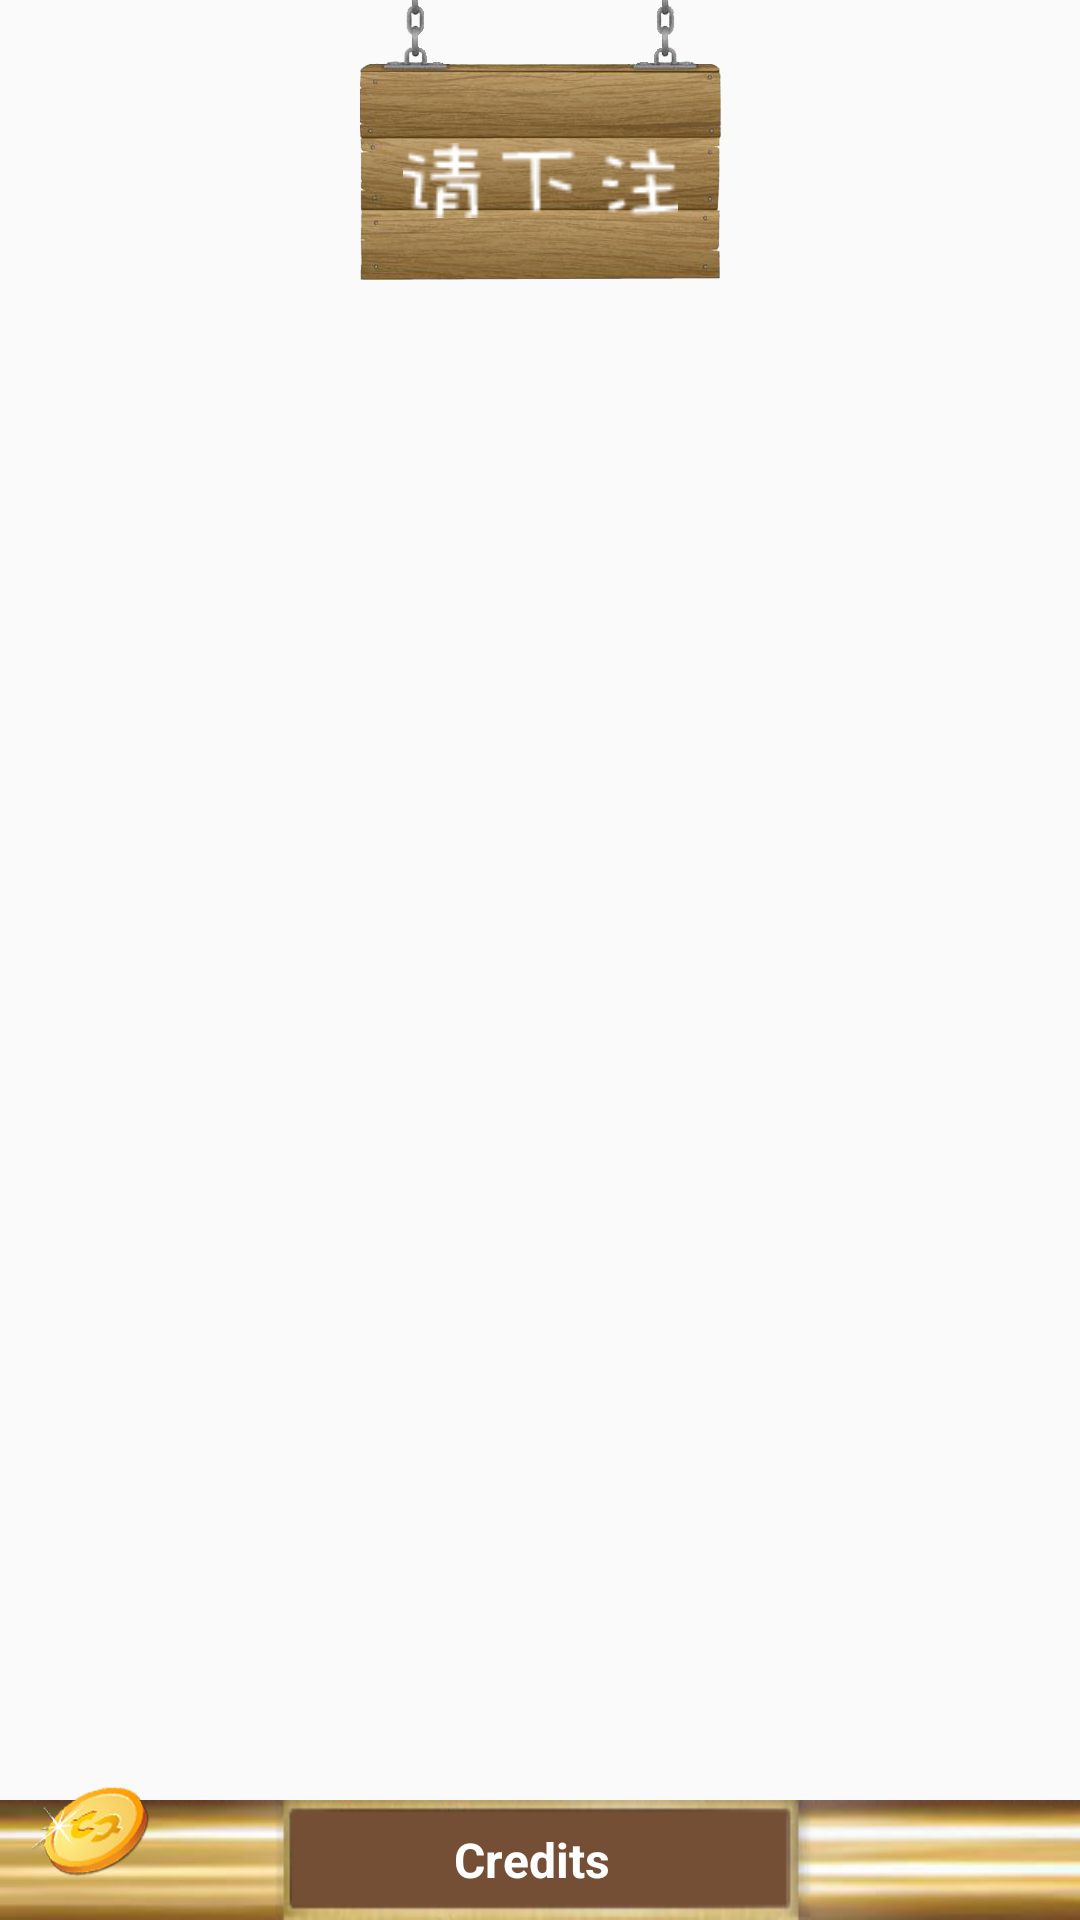

Layout XML and referenced resources for this Android screen:
<!-- AndroidManifest.xml: application theme AppTheme -->
<!-- res/layout/information_layout.xml -->
<?xml version="1.0" encoding="utf-8"?>
<RelativeLayout xmlns:android="http://schemas.android.com/apk/res/android"
    android:layout_width="match_parent"
    android:layout_height="match_parent"
    android:orientation="vertical">

    <FrameLayout
        android:id="@+id/topAlertLayout"
        android:layout_width="wrap_content"
        android:layout_height="wrap_content"
        android:layout_centerHorizontal="true"
        android:background="@drawable/alert_bg"
        android:gravity="center_horizontal">

        <ImageView
            android:id="@+id/topAlertTextView"
            android:layout_width="match_parent"
            android:layout_height="25dp"
            android:layout_gravity="center"
            android:src="@drawable/bet_please"
            android:layout_marginTop="10dp"/>
    </FrameLayout>

    <LinearLayout
        android:layout_width="match_parent"
        android:layout_height="@dimen/information_bottom_height"
        android:layout_alignParentBottom="true"
        android:background="@drawable/information_bottom_bg"
        android:gravity="center">

        <TextView
            android:id="@+id/scoreViewHint"
            android:layout_width="wrap_content"
            android:layout_height="wrap_content"
            android:text="@string/current_score_hint"
            android:textSize="16sp"
            android:textColor="#FFFFFF"
            android:textStyle="bold"/>

        <TextView
            android:id="@+id/scoreView"
            android:layout_width="wrap_content"
            android:layout_height="wrap_content"
            android:layout_marginLeft="5dp"
            android:textSize="18sp"
            android:textStyle="bold"
            android:textColor="#FFFFFF"/>
    </LinearLayout>


    <LinearLayout
        android:id="@+id/betLayout"
        android:layout_width="wrap_content"
        android:layout_height="wrap_content"
        android:layout_alignParentBottom="true"
        android:layout_marginLeft="10dp"
        android:gravity="center_vertical"
        android:paddingBottom="10dp">

        <ImageView
            android:id="@+id/betScoreHint"
            android:layout_width="wrap_content"
            android:layout_height="wrap_content"
            android:text="@string/bet_score_hint"
            android:textSize="20sp"
            android:src="@drawable/coin"/>

        <TextView
            android:id="@+id/betScoreView"
            android:layout_width="wrap_content"
            android:layout_height="wrap_content"
            android:layout_marginLeft="5dp"
            android:textSize="20sp"
            android:textStyle="bold"
            android:textColor="#FFFFFF"/>
    </LinearLayout>
    <ImageView
        android:id="@+id/resultInformation"
        android:layout_width="wrap_content"
        android:layout_height="wrap_content"
        android:layout_centerHorizontal="true" />
</RelativeLayout>
<!-- resources referenced by this layout -->
<resources>
  <dimen name="information_bottom_height">40dp</dimen>
  <!-- drawable alert_bg: png bitmap (drawable-xxhdpi, 76215 bytes) -->
  <!-- drawable bet_please: png bitmap (drawable-xxhdpi, 1664 bytes) -->
  <!-- drawable coin: png bitmap (drawable-xxhdpi, 15216 bytes) -->
  <!-- drawable information_bottom_bg: png bitmap (drawable-xxhdpi, 11790 bytes) -->
  <string name="bet_score_hint">Your Bet</string>
  <string name="current_score_hint">Credits</string>
  <style name="AppTheme" parent="Theme.AppCompat.Light.NoActionBar">
          
          <item name="colorPrimary">@color/colorPrimary</item>
          <item name="colorPrimaryDark">@color/colorPrimaryDark</item>
          <item name="colorAccent">@color/colorAccent</item>
  
          
          <item name="android:windowTranslucentStatus">true</item>
          
          <item name="android:windowTranslucentNavigation">true</item>
          
          <item name="android:windowDrawsSystemBarBackgrounds">true</item>
      </style>
  <color name="colorPrimary">#3F51B5</color>
  <color name="colorPrimaryDark">#303F9F</color>
  <color name="colorAccent">#E88F00</color>
</resources>
